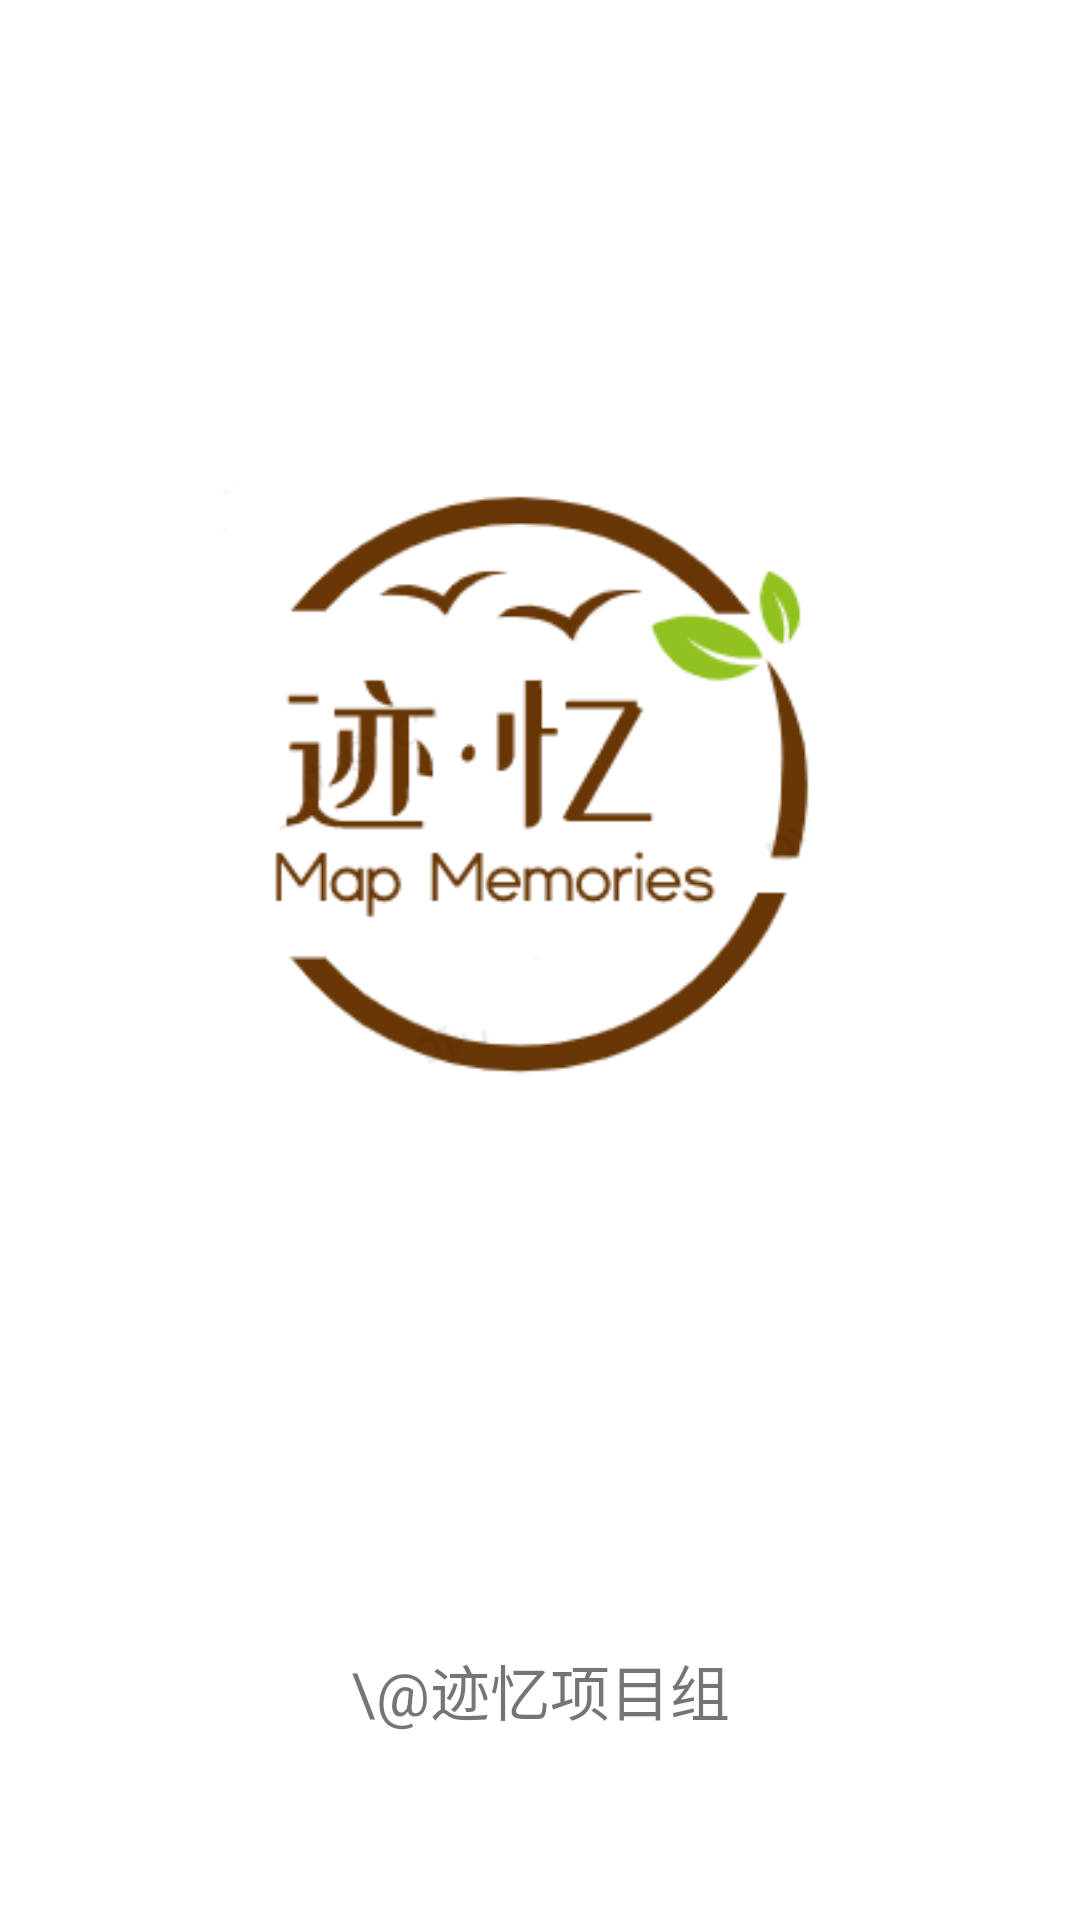

Produce the Android XML layout that renders to this screen, including the resource entries it uses.
<!-- AndroidManifest.xml: application theme Theme.Final_login -->
<!-- res/layout/activity_splash.xml -->
<?xml version="1.0" encoding="utf-8"?>
<androidx.constraintlayout.widget.ConstraintLayout xmlns:android="http://schemas.android.com/apk/res/android"
    xmlns:app="http://schemas.android.com/apk/res-auto"
    xmlns:tools="http://schemas.android.com/tools"
    android:orientation="vertical" android:layout_width="match_parent"
    android:layout_height="match_parent">

    <ImageView
        android:id="@+id/imageView"
        android:layout_width="233dp"
        android:layout_height="200dp"
        app:layout_constraintBottom_toBottomOf="parent"
        app:layout_constraintEnd_toEndOf="parent"
        app:layout_constraintStart_toStartOf="parent"
        app:layout_constraintTop_toTopOf="parent"
        app:layout_constraintVertical_bias="0.367"
        app:srcCompat="@mipmap/jiyilogo" />

    <TextView
        android:id="@+id/textView"
        android:layout_width="wrap_content"
        android:layout_height="wrap_content"
        android:layout_gravity="center"
        android:layout_marginTop="24dp"
        android:text="\@迹忆项目组"
        android:textSize="20sp"
        app:layout_constraintBottom_toBottomOf="parent"
        app:layout_constraintEnd_toEndOf="parent"
        app:layout_constraintStart_toStartOf="parent"
        app:layout_constraintTop_toBottomOf="@+id/imageView"
        app:layout_constraintVertical_bias="0.725" />
</androidx.constraintlayout.widget.ConstraintLayout>
<!-- resources referenced by this layout -->
<resources>
  <!-- mipmap jiyilogo: png bitmap (mipmap-xhdpi, 10801 bytes) -->
  <style name="Theme.Final_login" parent="Theme.MaterialComponents.DayNight.NoActionBar">
          
          <item name="colorPrimary">@color/purple_500</item>
          <item name="colorPrimaryVariant">@color/purple_700</item>
          <item name="colorOnPrimary">@color/white</item>
          
          <item name="colorSecondary">@color/teal_200</item>
          <item name="colorSecondaryVariant">@color/teal_700</item>
          <item name="colorOnSecondary">@color/black</item>
          
          <item name="android:statusBarColor" tools:targetApi="l">?attr/colorPrimaryVariant</item>
          
      </style>
  <color name="purple_500">#FF6200EE</color>
  <color name="purple_700">#FF3700B3</color>
  <color name="white">#FFFFFFFF</color>
  <color name="teal_200">#FF03DAC5</color>
  <color name="teal_700">#FF018786</color>
  <color name="black">#FF000000</color>
</resources>
